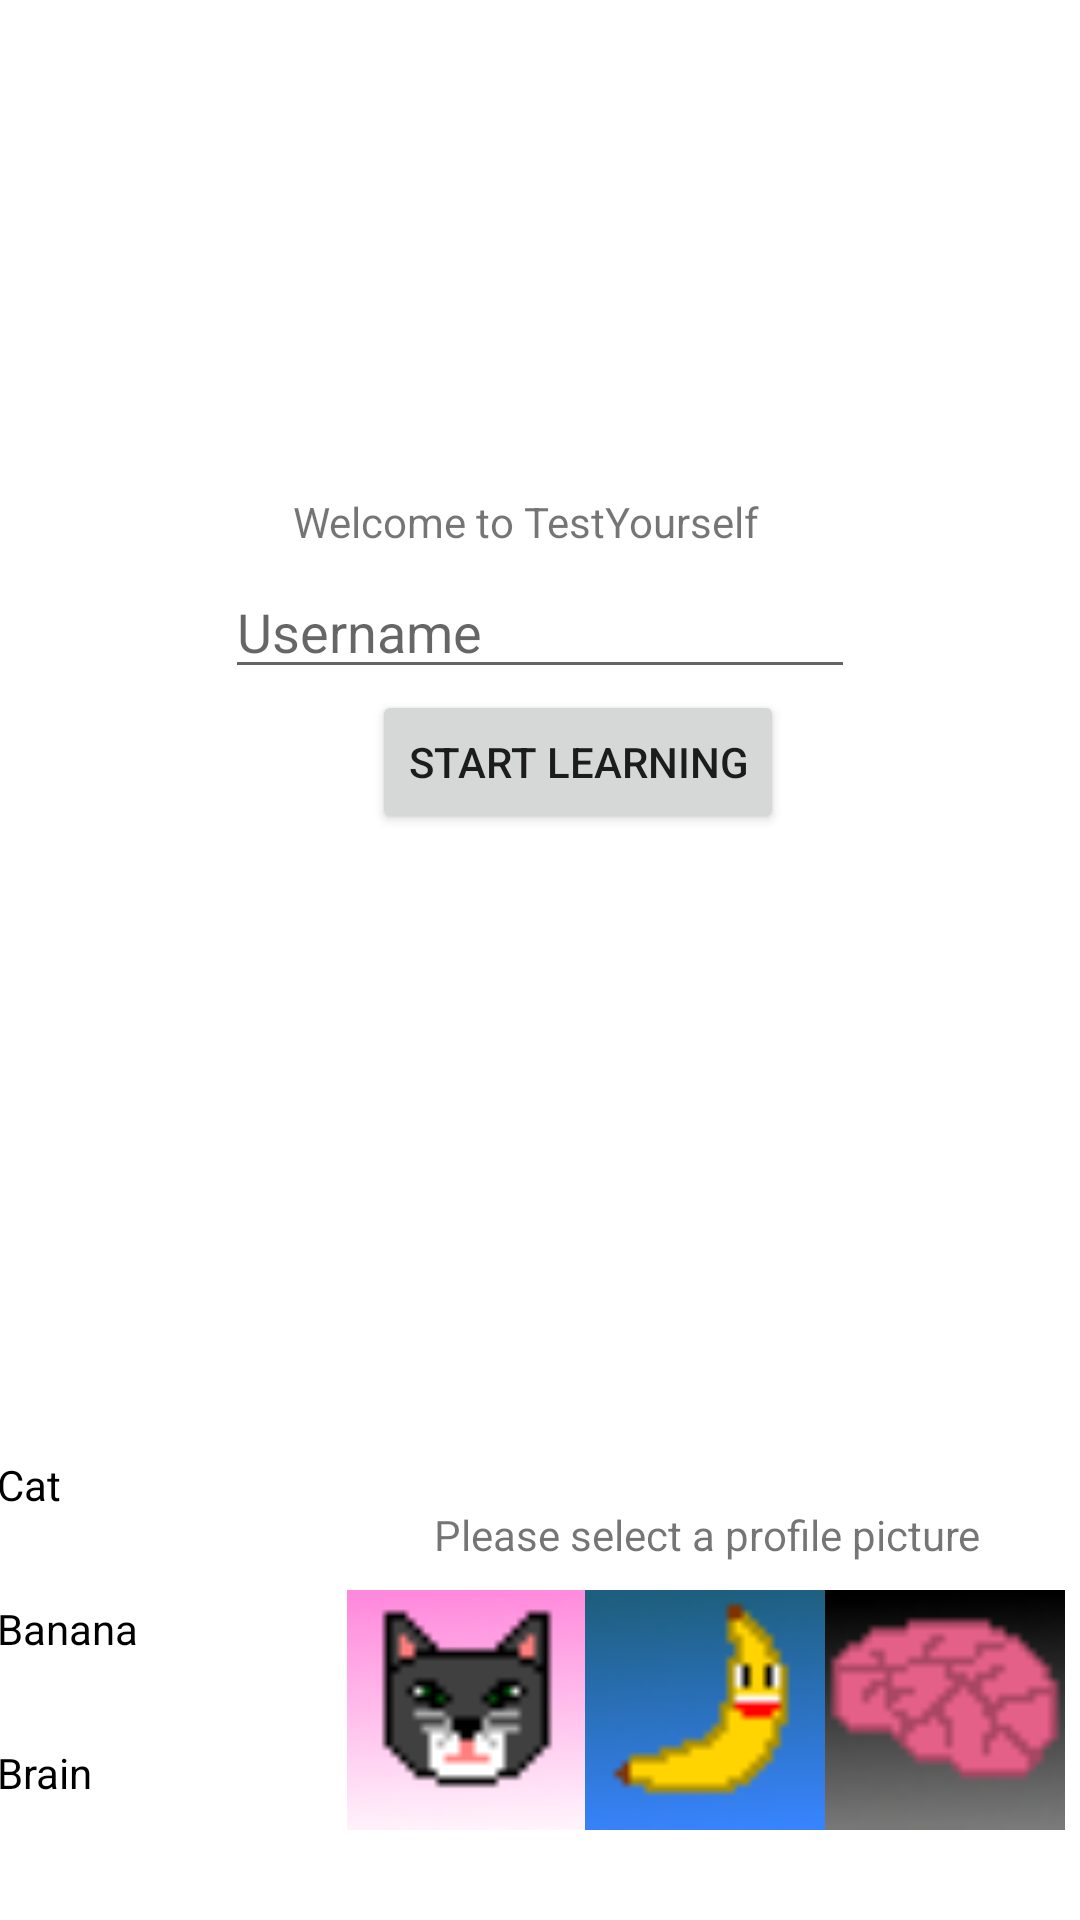

Here is an Android app screen rendered from its layout file. Give the layout XML and the strings, colors and styles it references.
<!-- AndroidManifest.xml: application theme Theme.TestYourself -->
<!-- res/layout/activity_main.xml -->
<?xml version="1.0" encoding="utf-8"?>
<androidx.constraintlayout.widget.ConstraintLayout xmlns:android="http://schemas.android.com/apk/res/android"
    xmlns:app="http://schemas.android.com/apk/res-auto"
    xmlns:tools="http://schemas.android.com/tools"
    android:layout_width="match_parent"
    android:layout_height="match_parent"
    tools:context=".MainActivity">

    <TextView
        android:id="@+id/welcomeText"
        android:layout_width="164dp"
        android:layout_height="24dp"
        android:layout_marginStart="123dp"
        android:layout_marginTop="208dp"
        android:layout_marginEnd="124dp"
        android:text="Welcome to TestYourself"
        app:layout_constraintBottom_toTopOf="@+id/editTextUsername"
        app:layout_constraintEnd_toEndOf="parent"
        app:layout_constraintStart_toStartOf="parent"
        app:layout_constraintTop_toTopOf="parent" />

    <EditText
        android:id="@+id/editTextUsername"
        android:layout_width="wrap_content"
        android:layout_height="wrap_content"
        android:layout_marginStart="101dp"
        android:layout_marginEnd="101dp"
        android:layout_marginBottom="454dp"
        android:ems="10"
        android:hint="Username"
        android:inputType="textPersonName"
        app:layout_constraintBottom_toBottomOf="parent"
        app:layout_constraintEnd_toEndOf="parent"
        app:layout_constraintStart_toStartOf="parent"
        app:layout_constraintTop_toBottomOf="@+id/welcomeText" />

    <Button
        android:id="@+id/buttonStart"
        android:layout_width="wrap_content"
        android:layout_height="wrap_content"
        android:layout_marginStart="124dp"
        android:layout_marginTop="22dp"
        android:layout_marginEnd="124dp"
        android:layout_marginBottom="384dp"
        android:text="Start Learning"
        app:layout_constraintBottom_toBottomOf="parent"
        app:layout_constraintEnd_toEndOf="parent"
        app:layout_constraintHorizontal_bias="0.0"
        app:layout_constraintStart_toStartOf="parent"
        app:layout_constraintTop_toBottomOf="@+id/editTextUsername" />

    <ImageView
        android:id="@+id/imageView3"
        android:layout_width="80dp"
        android:layout_height="80dp"
        android:layout_marginStart="23dp"
        android:layout_marginBottom="30dp"
        app:layout_constraintBottom_toBottomOf="parent"
        app:layout_constraintStart_toEndOf="@+id/radioGroup"
        app:srcCompat="@drawable/cat" />

    <RadioGroup
        android:id="@+id/radioGroup"
        android:layout_width="126dp"
        android:layout_height="149dp"
        android:layout_margin="20dp"
        android:layout_marginStart="16dp"
        android:layout_marginEnd="23dp"
        android:layout_marginBottom="17dp"
        android:orientation="vertical"
        app:layout_constraintBottom_toBottomOf="parent"
        app:layout_constraintEnd_toStartOf="@+id/imageView3"
        app:layout_constraintStart_toStartOf="parent">

        <RadioButton
            android:id="@+id/radioButtonCat"
            android:layout_width="wrap_content"
            android:layout_height="wrap_content"
            android:text="Cat" />

        <RadioButton
            android:id="@+id/radioButtonBanana"
            android:layout_width="wrap_content"
            android:layout_height="wrap_content"
            android:text="Banana" />

        <RadioButton
            android:id="@+id/radioButtonBrain"
            android:layout_width="wrap_content"
            android:layout_height="wrap_content"
            android:text="Brain" />

    </RadioGroup>

    <ImageView
        android:id="@+id/imageView2"
        android:layout_width="80dp"
        android:layout_height="80dp"
        android:layout_marginBottom="30dp"
        app:layout_constraintBottom_toBottomOf="parent"
        app:layout_constraintEnd_toStartOf="@+id/imageView"
        app:layout_constraintStart_toEndOf="@+id/imageView3"
        app:srcCompat="@drawable/banana" />

    <ImageView
        android:id="@+id/imageView"
        android:layout_width="80dp"
        android:layout_height="80dp"
        android:layout_marginEnd="6dp"
        android:layout_marginBottom="30dp"
        app:layout_constraintBottom_toBottomOf="parent"
        app:layout_constraintEnd_toEndOf="parent"
        app:layout_constraintStart_toEndOf="@+id/imageView2"
        app:srcCompat="@drawable/brain" />

    <TextView
        android:id="@+id/textView"
        android:layout_width="wrap_content"
        android:layout_height="wrap_content"
        android:layout_marginStart="52dp"
        android:layout_marginEnd="33dp"
        android:layout_marginBottom="9dp"
        android:text="Please select a profile picture"
        app:layout_constraintBottom_toTopOf="@+id/imageView3"
        app:layout_constraintEnd_toEndOf="parent"
        app:layout_constraintStart_toEndOf="@+id/radioGroup" />

</androidx.constraintlayout.widget.ConstraintLayout>
<!-- resources referenced by this layout -->
<resources>
  <!-- drawable banana: png bitmap (drawable, 1277 bytes) -->
  <!-- drawable brain: png bitmap (drawable, 1121 bytes) -->
  <!-- drawable cat: png bitmap (drawable, 1042 bytes) -->
  <style name="Theme.TestYourself" parent="Theme.MaterialComponents.DayNight.DarkActionBar">
          
          <item name="colorPrimary">@color/purple_500</item>
          <item name="colorPrimaryVariant">@color/purple_700</item>
          <item name="colorOnPrimary">@color/white</item>
          
          <item name="colorSecondary">@color/teal_200</item>
          <item name="colorSecondaryVariant">@color/teal_700</item>
          <item name="colorOnSecondary">@color/black</item>
          
          <item name="android:statusBarColor" tools:targetApi="l">?attr/colorPrimaryVariant</item>
          
      </style>
  <!-- not gathered from this repository: default colours our renderer supplied (Android Studio template values) -->
  <color name="purple_500">#FF6200EE</color>
  <color name="purple_700">#FF3700B3</color>
  <color name="teal_200">#FF03DAC5</color>
  <color name="teal_700">#FF018786</color>
  <color name="black">#FF000000</color>
  <color name="white">#FFFFFFFF</color>
</resources>
